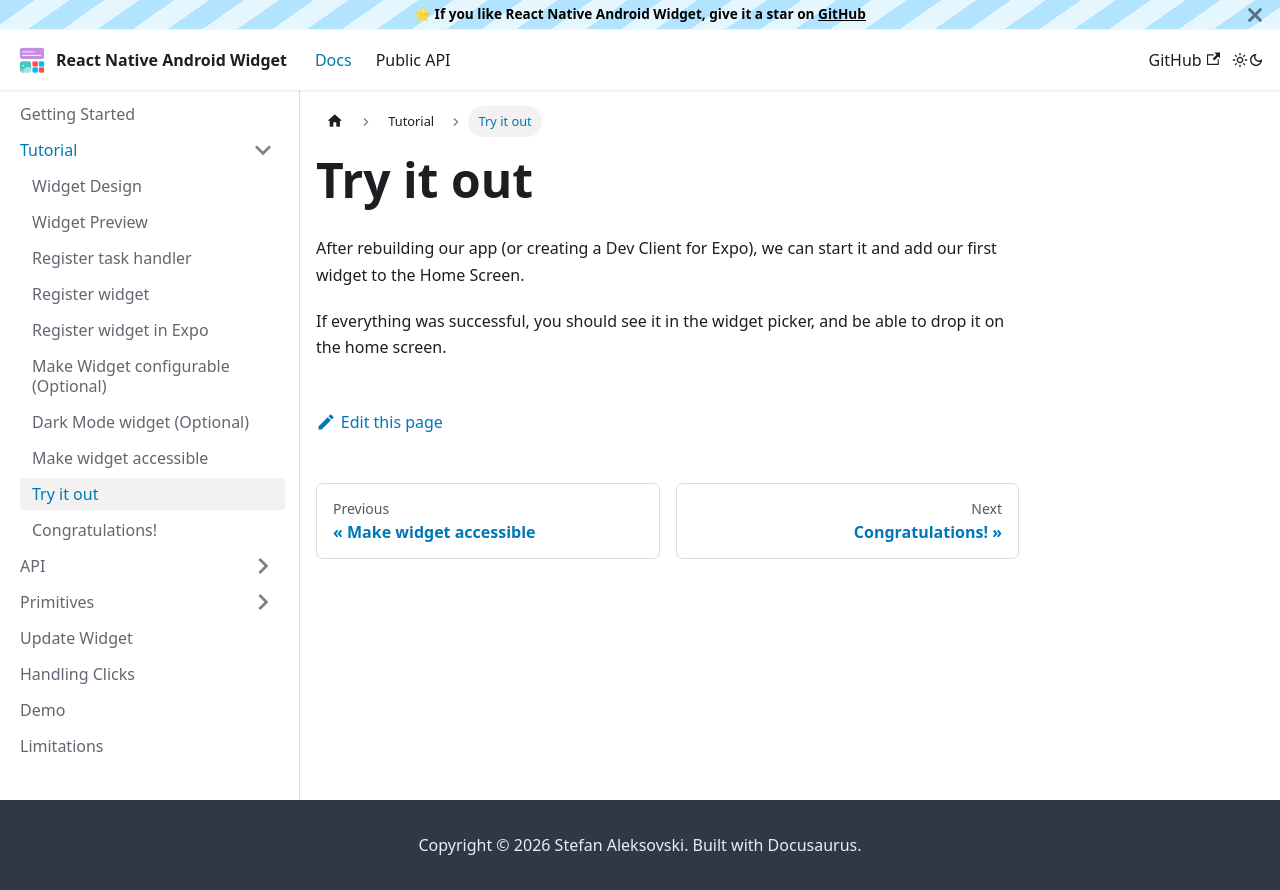

repository: sAleksovski/react-native-android-widget · page: docs/tutorial/try-it-out.html · generator: docusaurus

---
sidebar_position: 9
---

# Try it out

After rebuilding our app (or creating a Dev Client for Expo), we can start it and add our first widget to the Home Screen.

If everything was successful, you should see it in the widget picker, and be able to drop it on the home screen.
